Run: headless pygame with SDL's dummy video driver; simulated clock (each Clock.tick advances the game by its frame time, no real sleeping); random seed 0; keys injected as events and as key.get_pressed() state; no mouse input.
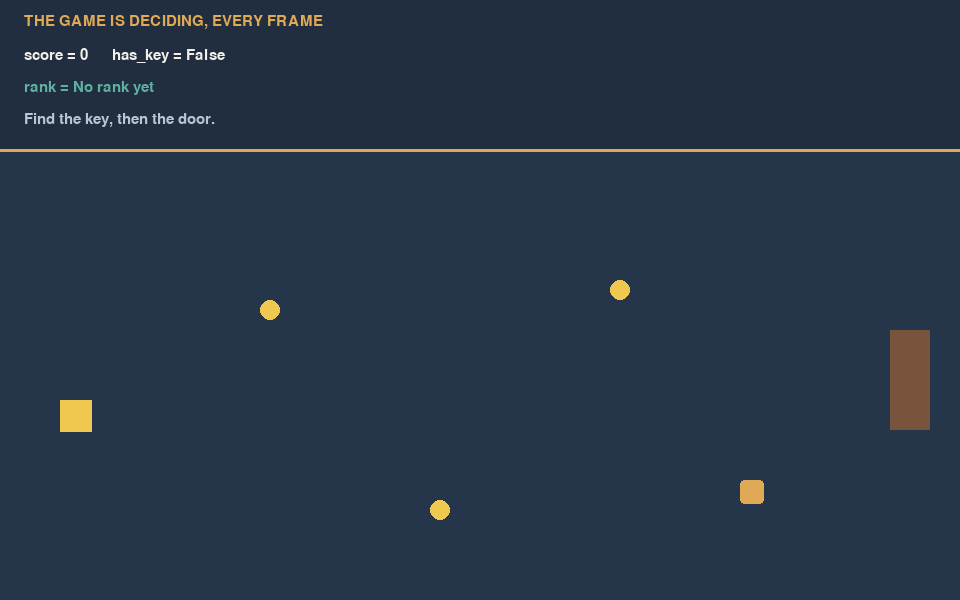
Frame 1 of 4 · flips 1–60 · no input
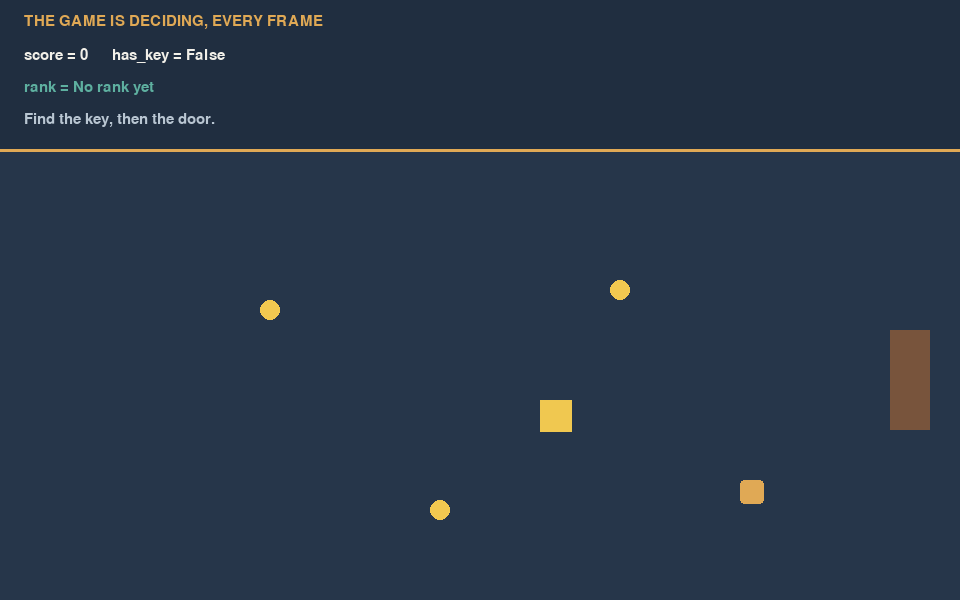
Frame 2 of 4 · flips 61–180 · tapped SPACE, RETURN · held RIGHT (→), D
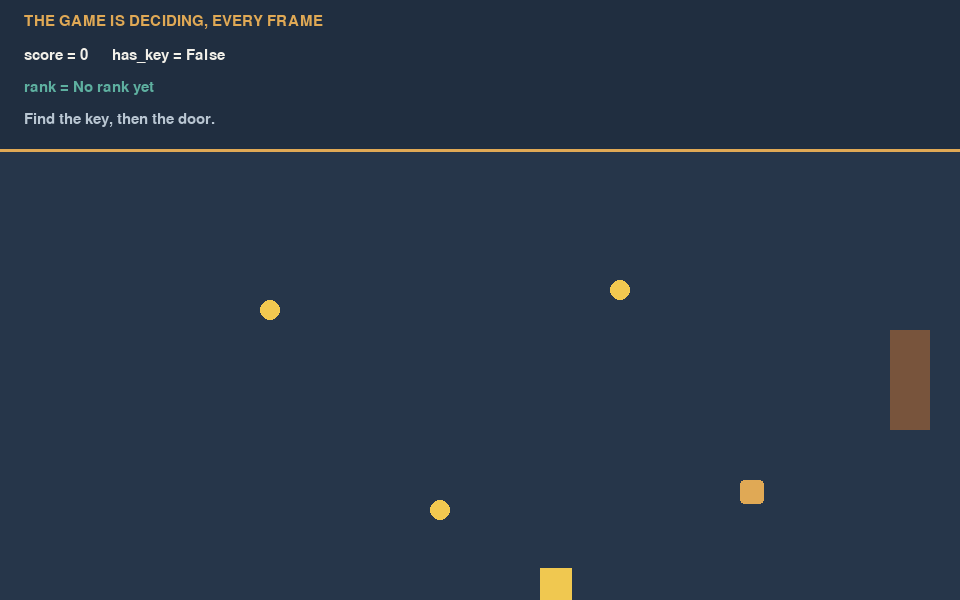
Frame 3 of 4 · flips 181–300 · held DOWN (↓), S
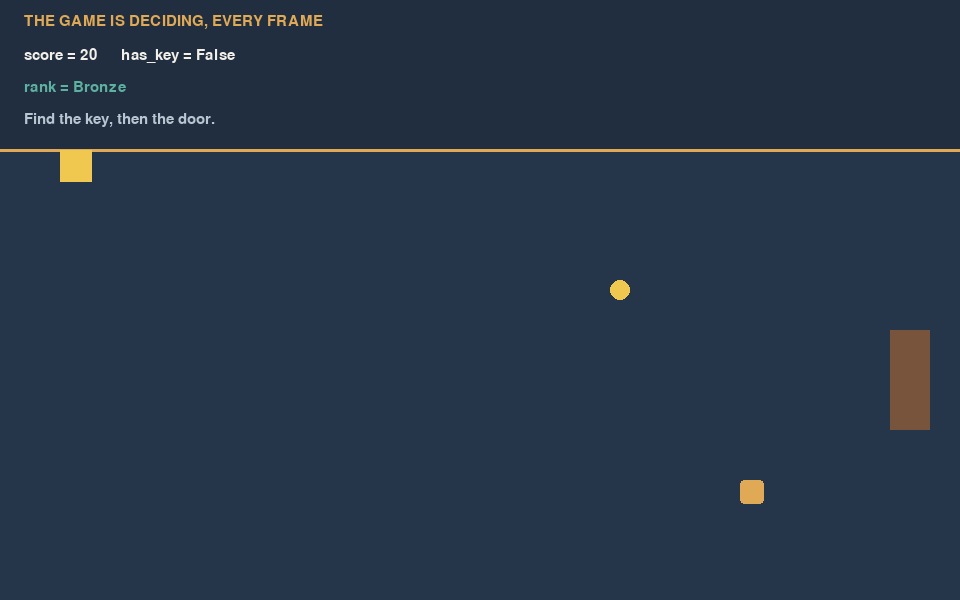
Frame 4 of 4 · flips 301–420 · held LEFT (←), A, UP (↑), W

The pygame program that drew these frames:

# ICD2O Lesson 6: Door Check (challenge)
# Wednesday, September 30
#
# In Lesson 3 the door opened whenever has_key held anything at all.
# Now the game actually checks, and there is a rank message that uses elif.
#
# Change only EDIT ZONE 1 and EDIT ZONE 2.
# Controls: arrow keys or W A S D. Collect coins, take the key, reach the door.

import pygame

# ============================================================
# EDIT ZONE 1: STARTING VALUES
# ============================================================
coin_value = 10
locked_message = "Locked. You need the key."
open_message = "The door opens."
# ============================================================

pygame.init()
WIDTH = 960
HEIGHT = 600
PANEL_HEIGHT = 150
screen = pygame.display.set_mode((WIDTH, HEIGHT))
pygame.display.set_caption("ICD2O Door Check")
clock = pygame.time.Clock()
font = pygame.font.SysFont("consolas", 22)

FLOOR = (38, 54, 74)
PANEL = (32, 46, 64)
CREAM = (242, 240, 233)
MUTED = (185, 198, 210)
GOLD = (240, 200, 80)
AMBER = (224, 169, 85)
TEAL = (94, 176, 160)
DOOR_SHUT = (120, 84, 60)
DOOR_OPEN = (94, 176, 160)

PLAYER_SIZE = 32
player_x = 60.0
player_y = 400.0
player_speed = 4.0

score = 0
has_key = False
rank = "No rank yet"
message = "Find the key, then the door."
finished = False

coin_1 = pygame.Rect(260, 300, 20, 20)
coin_2 = pygame.Rect(430, 500, 20, 20)
coin_3 = pygame.Rect(610, 280, 20, 20)
coin_1_taken = False
coin_2_taken = False
coin_3_taken = False
key_rect = pygame.Rect(740, 480, 24, 24)
key_taken = False
door = pygame.Rect(890, 330, 40, 100)

running = True
while running:
    for event in pygame.event.get():
        if event.type == pygame.QUIT:
            running = False

    if not finished:
        keys = pygame.key.get_pressed()
        if keys[pygame.K_LEFT] or keys[pygame.K_a]:
            player_x = player_x - player_speed
        if keys[pygame.K_RIGHT] or keys[pygame.K_d]:
            player_x = player_x + player_speed
        if keys[pygame.K_UP] or keys[pygame.K_w]:
            player_y = player_y - player_speed
        if keys[pygame.K_DOWN] or keys[pygame.K_s]:
            player_y = player_y + player_speed

    player_x = player_x % WIDTH
    if player_y < PANEL_HEIGHT:
        player_y = float(PANEL_HEIGHT)
    if player_y > HEIGHT - PLAYER_SIZE:
        player_y = float(HEIGHT - PLAYER_SIZE)

    player = pygame.Rect(int(player_x), int(player_y), PLAYER_SIZE, PLAYER_SIZE)

    if not coin_1_taken and player.colliderect(coin_1):
        coin_1_taken = True
        score = score + coin_value
    if not coin_2_taken and player.colliderect(coin_2):
        coin_2_taken = True
        score = score + coin_value
    if not coin_3_taken and player.colliderect(coin_3):
        coin_3_taken = True
        score = score + coin_value

    if not key_taken and player.colliderect(key_rect):
        key_taken = True
        has_key = True
        message = "You have the key."

    # ============================================================
    # EDIT ZONE 2: THE DECISIONS
    # ============================================================
    if score >= 10:
        rank = "Bronze"
    elif score >= 30:
        rank = "Gold"
    elif score >= 20:
        rank = "Silver"
    else:
        rank = "No rank yet"

    if not finished and player.colliderect(door):
        if has_key:
            finished = True
            message = open_message
        else:
            message = locked_message
            player_x = float(door.x - PLAYER_SIZE - 6)
    # ============================================================
    # End of EDIT ZONE 2.
    # ============================================================

    screen.fill(FLOOR)
    pygame.draw.rect(screen, PANEL, (0, 0, WIDTH, PANEL_HEIGHT))
    pygame.draw.line(screen, AMBER, (0, PANEL_HEIGHT), (WIDTH, PANEL_HEIGHT), 3)
    screen.blit(font.render("THE GAME IS DECIDING, EVERY FRAME", True, AMBER), (24, 14))
    screen.blit(font.render("score = " + str(score)
                            + "      has_key = " + str(has_key), True, CREAM), (24, 48))
    screen.blit(font.render("rank = " + rank, True, TEAL), (24, 80))
    screen.blit(font.render(str(message), True, MUTED), (24, 112))

    if not coin_1_taken:
        pygame.draw.circle(screen, GOLD, coin_1.center, 10)
    if not coin_2_taken:
        pygame.draw.circle(screen, GOLD, coin_2.center, 10)
    if not coin_3_taken:
        pygame.draw.circle(screen, GOLD, coin_3.center, 10)
    if not key_taken:
        pygame.draw.rect(screen, AMBER, key_rect, border_radius=4)

    if finished:
        pygame.draw.rect(screen, DOOR_OPEN, door)
    else:
        pygame.draw.rect(screen, DOOR_SHUT, door)

    pygame.draw.rect(screen, GOLD, player)

    pygame.display.flip()
    clock.tick(60)

pygame.quit()
